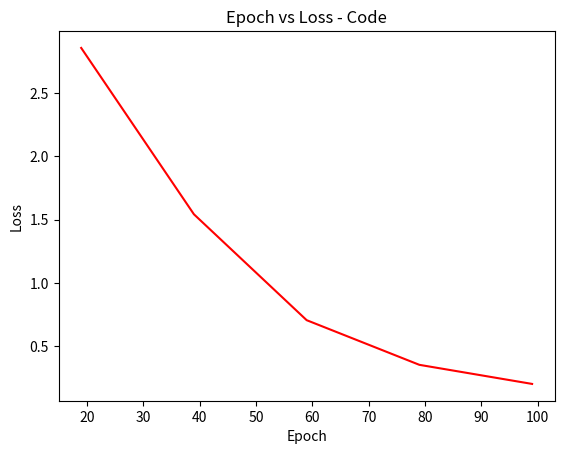

The matplotlib source for this figure:

import matplotlib.pyplot as plt






if __name__ == "__main__":
	#epochs = [19, 39, 59, 79]
	#cer = [0.85, 0.835, 0.64, 0.01]
	#loss = [2.8365, 2.1246, 0.8684, 0.3215]


	epochs = [19, 39, 59, 79, 99]
	#cer = [0.965, 0.9, 0.83, 0.49, 0.005]
	loss = [2.8568, 1.5418, 0.7047, 0.3517, 0.2008]


	plt.xlabel('Epoch')
	#plt.ylabel('Character Error Rate')
	plt.ylabel('Loss')
	#plt.title('Epoch vs Character Error Rate - Code')
	#plt.title('Epoch vs Character Error Rate - Literature')
	#plt.title('Epoch vs Loss - Literature')
	plt.title('Epoch vs Loss - Code')




	#plt.plot(epochs, cer, 'b-')
	plt.plot(epochs, loss, 'r-')
	#plt.show()
	#plt.savefig('poems_EpochVscer.png')
	#plt.savefig('code_EpochVscer.png')
	#plt.savefig('poems_EpochVsloss.png')
	plt.savefig('code_EpochVsloss.png')
	

